Run: headless pygame with SDL's dummy video driver; simulated clock (each Clock.tick advances the game by its frame time, no real sleeping); random seed 0; keys injected as events and as key.get_pressed() state; mouse plan: one left click at the window centre at the start of phase 2, then a move to the lower-right quarter at the start of phase 3.
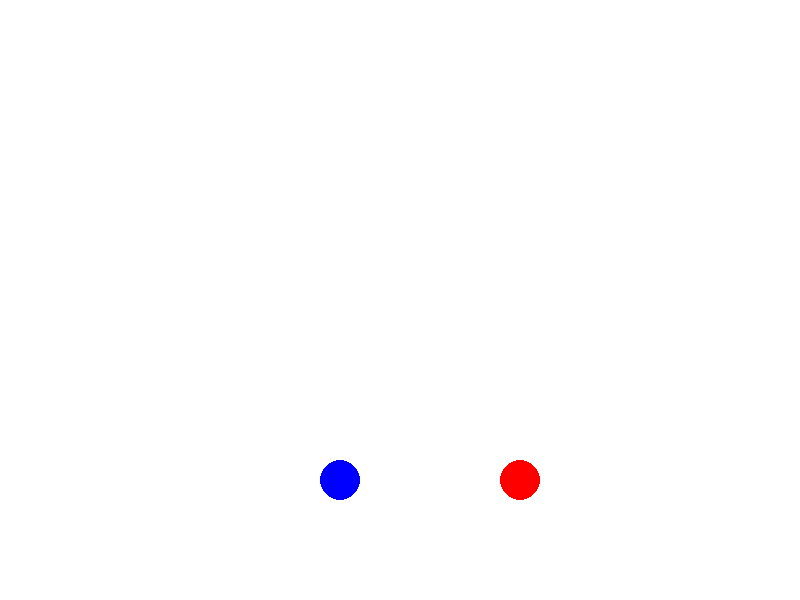
Frame 1 of 4 · flips 1–60 · no input
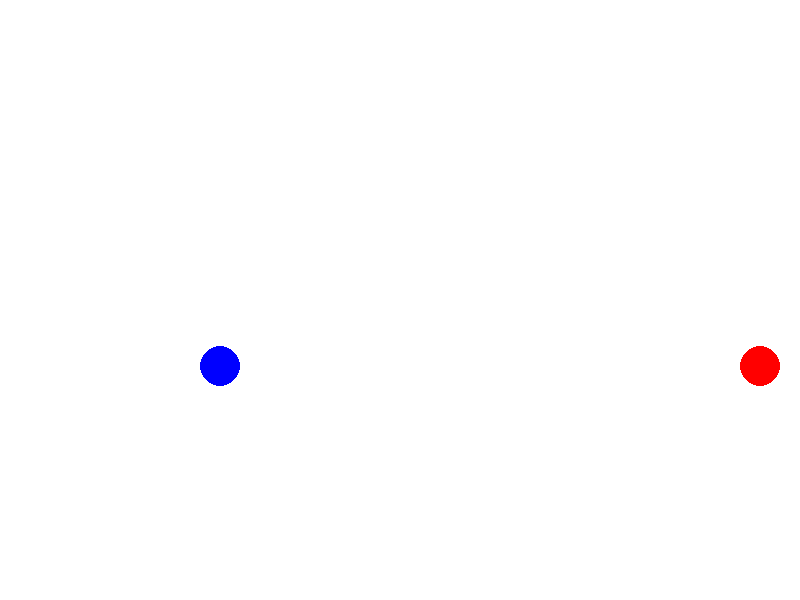
Frame 2 of 4 · flips 61–180 · clicked the window centre · tapped SPACE, RETURN · held RIGHT (→), D
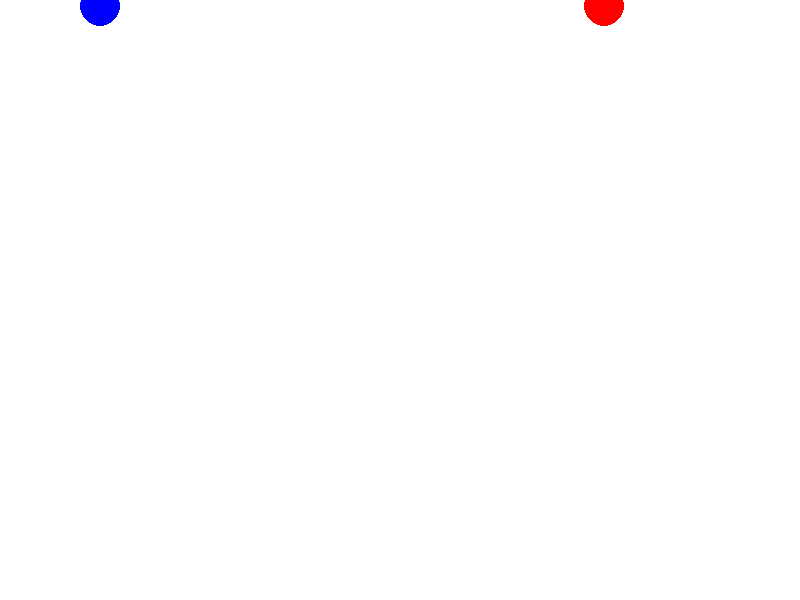
Frame 3 of 4 · flips 181–300 · moved the mouse to the lower-right quarter · held DOWN (↓), S
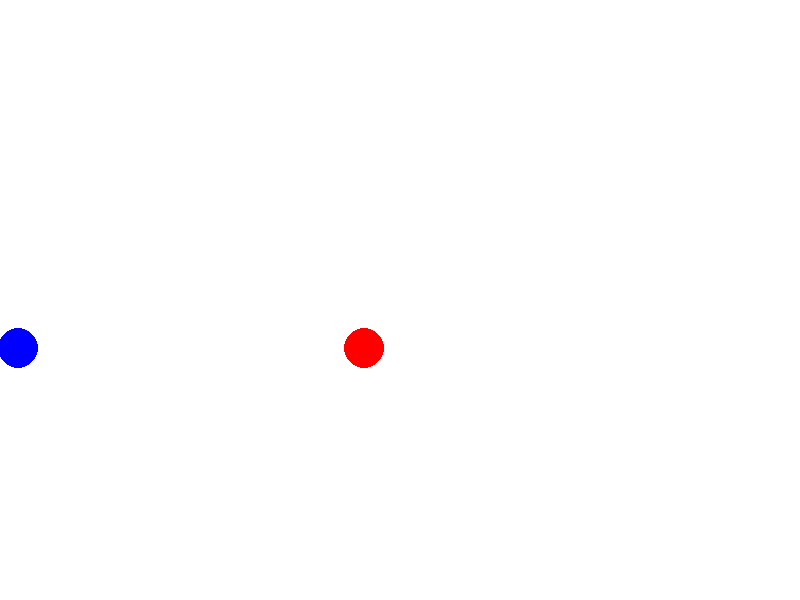
Frame 4 of 4 · flips 301–420 · held LEFT (←), A, UP (↑), W

The pygame program that drew these frames:

"""
Зачем нужно ООП?

Пока мячиков было мало, никаких проблем у нас не возникало.

А теперь задача стоит так:
Каждый раз, когда пользователь кликает по экрану, на этом месте появляется новый мячик и начинает летать по экрану.
Мячиков может быть сколько угодно.

Мы все еще ничего не знаем про ООП, поэтому данные каждого мячика нужно будет хранить в словаре.

"""
# Импортируем библиотеку Pygame
import pygame

# Используем магическую команду
pygame.init()

# размеры окна с игрой
WIDTH, HEIGHT = 800, 600

# И создадим картинку на экране - screen
screen = pygame.display.set_mode((WIDTH, HEIGHT))


WHITE = (255, 255, 255)
RED = (255, 0, 0)
BLUE = (0, 0, 255)

ball_1 = {"color": RED,
          "r": 20,
          "x": 400,
          "y": 300,
          "speed": [2, 3]}

ball_2 = {"color": BLUE,
          "r": 20,
          "x": 400,
          "y": 300,
          "speed": [-1, 3]}

# В этом списке будут храниться словари для всех мячиков
balls = [ball_1, ball_2]

# Дальше идет основной игровой цикл, он работает пока не нажмешь не закроешь окно
while True:
    # Если пользователь нажал крестик - выходим из игры
    for event in pygame.event.get():
        if event.type == pygame.QUIT:
            pygame.quit()
        elif pygame.event == pygame.MOUSEBUTTONDOWN: # Если пользователь кликнул мышкой по экрану
            pass # Нужно создать новый мячик и добавить его в массив к остальным мячикам

    # Заливаем фон белым цветом
    screen.fill(WHITE)

    # Обновим координаты мячей
    for ball in balls:
        ball["x"] += ball["speed"][0]
        ball["y"] += ball["speed"][1]

    # Если мяч столкнулся со стеной - отскок
    for ball in balls:
        if ball["x"] > WIDTH or ball["x"] < 0:
            ball["speed"][0] = -ball["speed"][0]
        if ball["y"] > HEIGHT or ball["y"] < 0:
            ball["speed"][1] = -ball["speed"][1]

    # Рисуем кругb с нужными характеристиками
    for ball in balls:
        pygame.draw.circle(screen, ball["color"], [ball['x'], ball["y"]], ball['r'])

    pygame.display.flip()  # Магическая команда
    pygame.time.delay(10)  # Магическая команда
